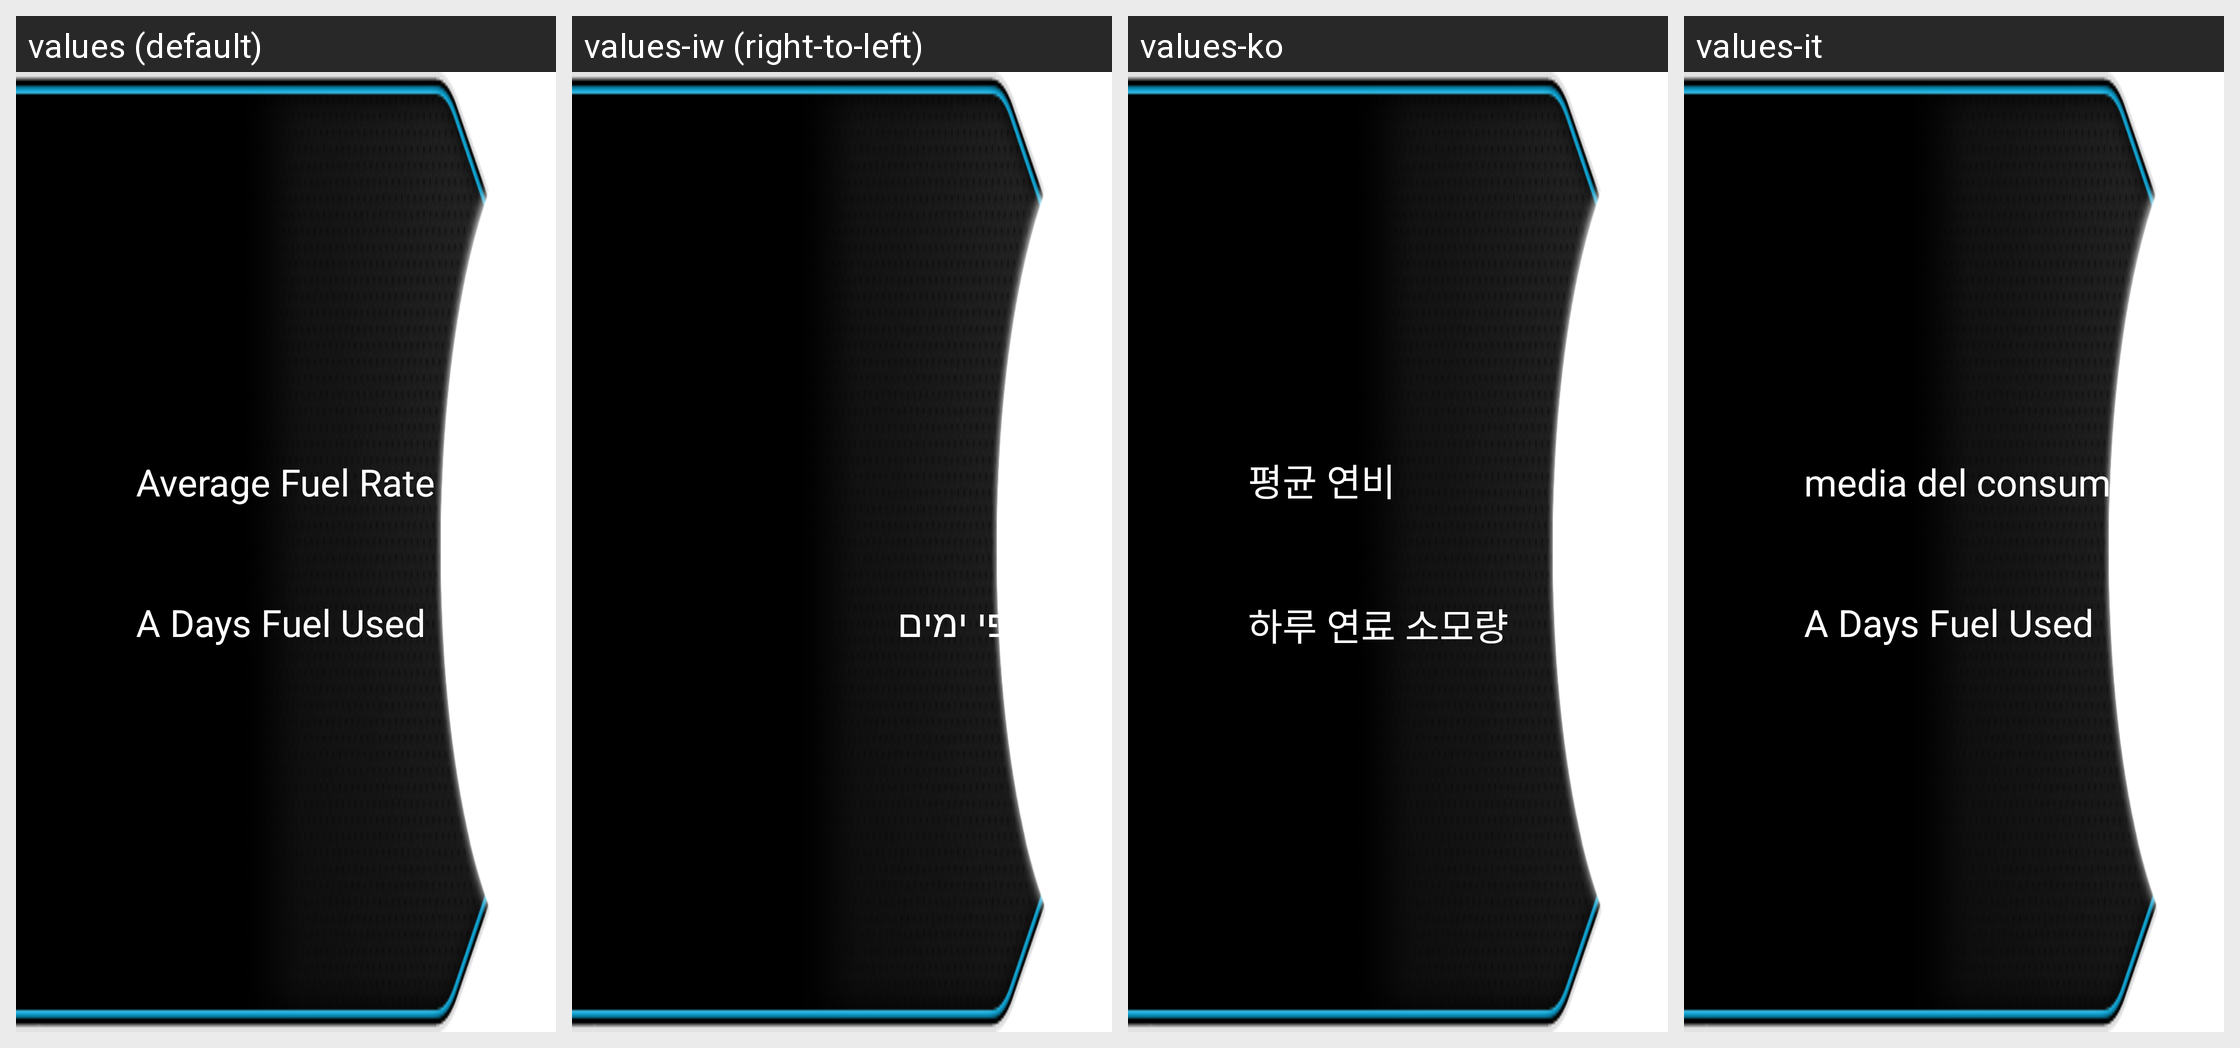

Locale-by-locale string values for the Android screen shown in this grid:
Android screen res/layout/left_main_a_fuel_select.xml rendered under 4 locales, left to right: values (default), values-iw (right-to-left), values-ko, values-it. Device: Nexus 5 (rendered at 1080×1920; each locale shown at half size, 540×960, under a caption strip naming it); theme AppTheme.
Other locales in the repository, not shown: values-ar, values-de, values-en, values-es, values-et, values-fa, values-fi, values-fr, values-hi, values-in, values-mn, values-nl, values-pt, values-ru, values-sk, values-sv, values-th, values-tr, values-zh.
Strings drawn on this screen, with the default value and each locale's value (text and hints the layout hard-codes, and strings that could not be matched under every locale, appear in the picture but are not listed):

Average_Fuel_Rate
  values: Average Fuel Rate
  values-iw: ממוצע צריכת סולר
  values-ko: 평균 연비
  values-it: media del consumo di carburante

A_Days_Fuel_Used
  values: A Days Fuel Used
  values-iw: צריכת סולר לפי ימים
  values-ko: 하루 연료 소모량
  values-it: A Days Fuel Used
